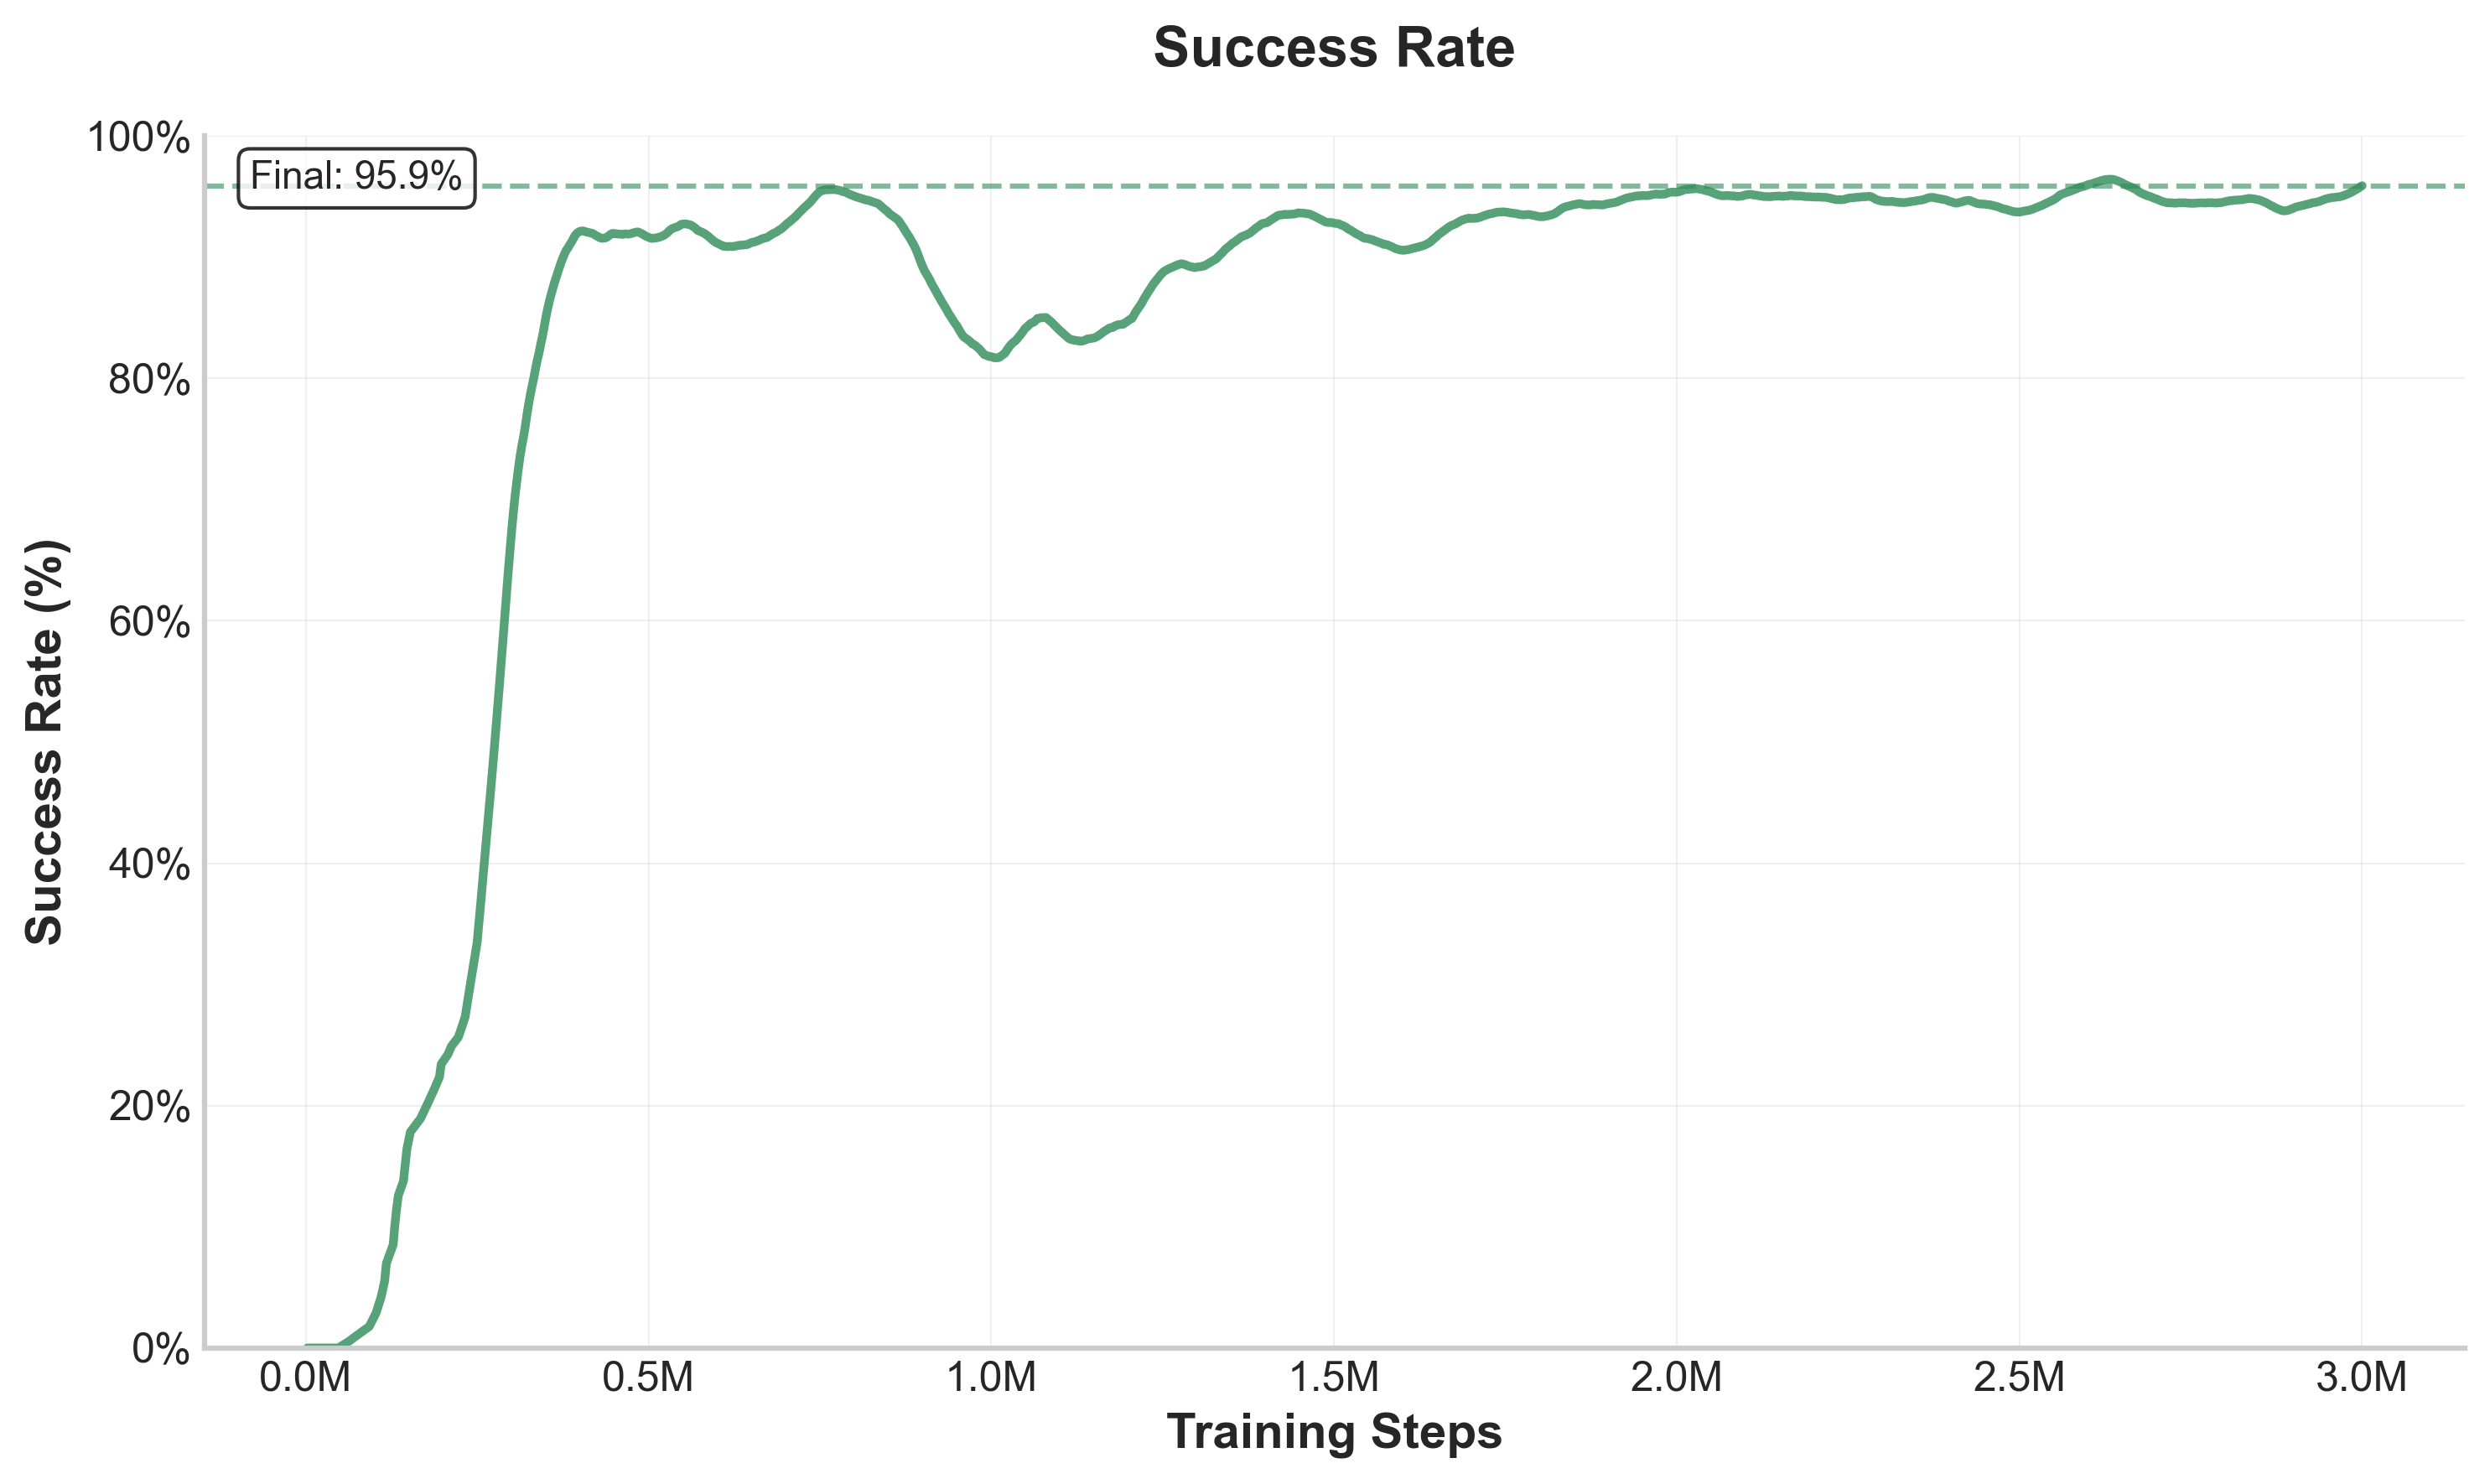

Values plotted in this chart, from the file beside it:
step, value
2500, 0.0
5000, 0.0
7500, 0.0
10000, 0.0
12500, 0.0
15000, 0.0
17500, 0.0
20000, 0.0
22500, 0.0
25000, 0.0
27500, 0.0
30000, 0.0
32500, 0.0
35000, 0.0
37500, 0.0
40000, 0.0
45000, 0.0
47500, 0.0
62500, 0.1
72500, 0.09
92500, 0.181
102500, 0.2629
110000, 0.3366
115000, 0.3529
117500, 0.4177
127500, 0.4759
130000, 0.5283
132500, 0.4755
135000, 0.4279
142500, 0.4851
145000, 0.5366
147500, 0.583
152500, 0.6247
167500, 0.5622
177500, 0.606
187500, 0.6454
195000, 0.5808
197500, 0.6228
207500, 0.5605
212500, 0.5044
222500, 0.554
227500, 0.5986
232500, 0.6387
235000, 0.6749
237500, 0.674
240000, 0.7066
242500, 0.7026
245000, 0.7324
247500, 0.7341
250000, 0.7607
252500, 0.7647
255000, 0.7882
257500, 0.8094
260000, 0.7951
262500, 0.8156
265000, 0.784
267500, 0.7806
270000, 0.8026
272500, 0.8223
275000, 0.8401
... 1,088 more rows
